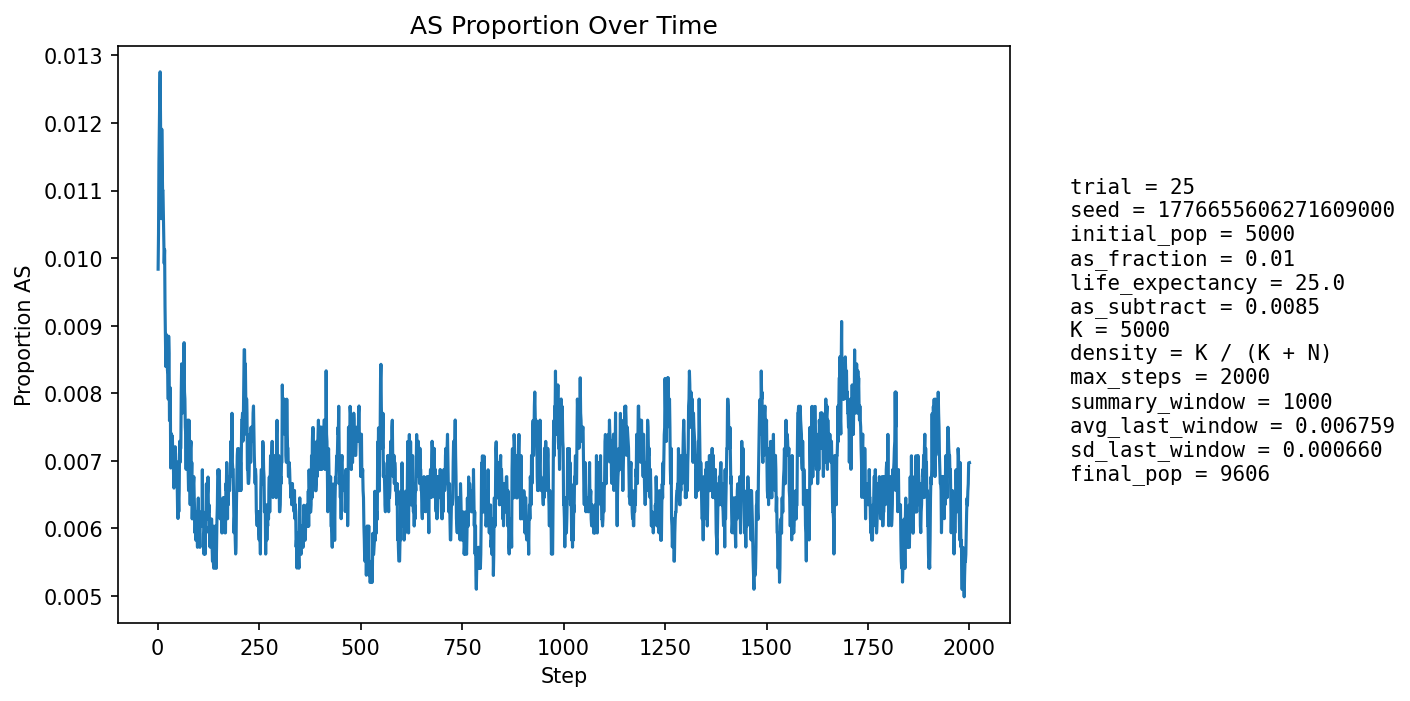

Source data for this figure (header and first rows):
step, population_size, births, newborn_AA, newborn_AS, newborn_SS, prop_newborn_AA, prop_newborn_AS, prop_newborn_SS, prop_repro_AA, prop_repro_AS, prop_AS_population
1, 5388, 1280, 1268, 11, 1, 0.9906, 0.008594, 0.0007813, 0.9918, 0.0082, 0.009837
2, 5599, 1246, 1235, 11, 0, 0.9912, 0.008828, 0.0, 0.9907, 0.00927, 0.01036
3, 5788, 1234, 1220, 14, 0, 0.9887, 0.01135, 0.0, 0.9897, 0.01032, 0.0114
4, 5965, 1231, 1214, 17, 0, 0.9862, 0.01381, 0.0, 0.9872, 0.0128, 0.0119
5, 6197, 1302, 1283, 19, 0, 0.9854, 0.01459, 0.0, 0.9881, 0.0119, 0.01243
6, 6428, 1349, 1329, 20, 0, 0.9852, 0.01483, 0.0, 0.9887, 0.01126, 0.01276
7, 6653, 1382, 1367, 15, 0, 0.9891, 0.01085, 0.0, 0.9889, 0.01108, 0.01202
8, 6869, 1408, 1396, 12, 0, 0.9915, 0.008523, 0.0, 0.9887, 0.01127, 0.01136
9, 7086, 1442, 1430, 12, 0, 0.9917, 0.008322, 0.0, 0.9883, 0.01169, 0.01058
10, 7306, 1476, 1451, 25, 0, 0.9831, 0.01694, 0.0, 0.9885, 0.01149, 0.01191
11, 7522, 1510, 1491, 19, 0, 0.9874, 0.01258, 0.0, 0.9887, 0.0113, 0.01143
12, 7731, 1538, 1523, 15, 0, 0.9902, 0.009753, 0.0, 0.9896, 0.01038, 0.01099
13, 7908, 1542, 1524, 18, 0, 0.9883, 0.01167, 0.0, 0.9901, 0.009931, 0.011
14, 8068, 1556, 1538, 18, 0, 0.9884, 0.01157, 0.0, 0.9893, 0.0107, 0.01066
15, 8221, 1575, 1559, 16, 0, 0.9898, 0.01016, 0.0, 0.9896, 0.01045, 0.01034
16, 8366, 1596, 1583, 13, 0, 0.9919, 0.008145, 0.0, 0.9898, 0.01019, 0.009921
17, 8494, 1610, 1592, 18, 0, 0.9888, 0.01118, 0.0, 0.9895, 0.01046, 0.01012
18, 8613, 1621, 1610, 11, 0, 0.9932, 0.006786, 0.0, 0.9895, 0.01051, 0.009288
19, 8719, 1632, 1620, 12, 0, 0.9926, 0.007353, 0.0, 0.9896, 0.01036, 0.008831
20, 8814, 1641, 1629, 12, 0, 0.9927, 0.007313, 0.0, 0.9905, 0.009549, 0.008396
21, 8904, 1650, 1631, 19, 0, 0.9885, 0.01152, 0.0, 0.9906, 0.009434, 0.008872
22, 8984, 1657, 1639, 18, 0, 0.9891, 0.01086, 0.0, 0.9918, 0.008248, 0.008793
23, 9053, 1663, 1647, 16, 0, 0.9904, 0.009621, 0.0, 0.9923, 0.007742, 0.008726
24, 9116, 1668, 1655, 13, 0, 0.9922, 0.007794, 0.0, 0.9925, 0.007467, 0.008337
25, 9173, 1674, 1660, 14, 0, 0.9916, 0.008363, 0.0, 0.992, 0.008041, 0.008285
26, 9224, 1679, 1667, 12, 0, 0.9929, 0.007147, 0.0, 0.9916, 0.008403, 0.007914
27, 9271, 1684, 1662, 22, 0, 0.9869, 0.01306, 0.0, 0.9916, 0.008351, 0.008845
28, 9310, 1686, 1671, 15, 0, 0.9911, 0.008897, 0.0, 0.9919, 0.008103, 0.008593
29, 9347, 1689, 1683, 6, 0, 0.9964, 0.003552, 0.0, 0.9919, 0.008068, 0.007596
30, 9376, 1691, 1677, 14, 0, 0.9917, 0.008279, 0.0, 0.9924, 0.007624, 0.007679
31, 9404, 1694, 1676, 18, 0, 0.9894, 0.01063, 0.0, 0.9918, 0.008214, 0.008082
32, 9427, 1696, 1691, 5, 0, 0.9971, 0.002948, 0.0, 0.9918, 0.008187, 0.006895
33, 9449, 1699, 1685, 14, 0, 0.9918, 0.00824, 0.0, 0.9927, 0.007345, 0.007408
34, 9470, 1700, 1689, 11, 0, 0.9935, 0.006471, 0.0, 0.9925, 0.007531, 0.007181
35, 9487, 1701, 1686, 15, 0, 0.9912, 0.008818, 0.0, 0.9921, 0.00792, 0.007379
36, 9505, 1703, 1689, 14, 0, 0.9918, 0.008221, 0.0, 0.9929, 0.007092, 0.007365
37, 9518, 1705, 1694, 11, 0, 0.9935, 0.006452, 0.0, 0.9929, 0.007078, 0.007144
38, 9532, 1705, 1693, 12, 0, 0.993, 0.007038, 0.0, 0.9931, 0.006867, 0.007134
39, 9539, 1706, 1695, 11, 0, 0.9936, 0.006448, 0.0, 0.9929, 0.007058, 0.006814
40, 9549, 1707, 1697, 10, 0, 0.9941, 0.005858, 0.0, 0.9929, 0.007052, 0.006598
41, 9556, 1707, 1693, 14, 0, 0.9918, 0.008202, 0.0, 0.9932, 0.006845, 0.006907
42, 9562, 1708, 1693, 15, 0, 0.9912, 0.008782, 0.0, 0.9932, 0.006837, 0.007007
43, 9570, 1709, 1695, 14, 0, 0.9918, 0.008192, 0.0, 0.9936, 0.00643, 0.00721
44, 9576, 1709, 1697, 12, 0, 0.993, 0.007022, 0.0, 0.9936, 0.006427, 0.007101
45, 9580, 1709, 1699, 10, 0, 0.9941, 0.005851, 0.0, 0.9934, 0.006624, 0.006889
46, 9587, 1710, 1698, 12, 0, 0.993, 0.007018, 0.0, 0.993, 0.007021, 0.006989
47, 9591, 1710, 1697, 13, 0, 0.9924, 0.007602, 0.0, 0.9928, 0.007216, 0.006986
48, 9593, 1710, 1700, 10, 0, 0.9942, 0.005848, 0.0, 0.993, 0.007013, 0.006672
49, 9594, 1710, 1702, 8, 0, 0.9953, 0.004678, 0.0, 0.9932, 0.006812, 0.006254
50, 9597, 1710, 1701, 9, 0, 0.9947, 0.005263, 0.0, 0.9934, 0.006613, 0.006148
51, 9601, 1710, 1698, 12, 0, 0.993, 0.007018, 0.0, 0.9934, 0.006611, 0.006458
52, 9602, 1711, 1702, 9, 0, 0.9947, 0.00526, 0.0, 0.9934, 0.006605, 0.006249
53, 9602, 1711, 1697, 14, 0, 0.9918, 0.008182, 0.0, 0.9936, 0.006404, 0.006561
54, 9603, 1711, 1693, 18, 0, 0.9895, 0.01052, 0.0, 0.9938, 0.006204, 0.007289
55, 9604, 1711, 1700, 11, 0, 0.9936, 0.006429, 0.0, 0.9936, 0.006405, 0.006976
56, 9603, 1711, 1698, 13, 0, 0.9924, 0.007598, 0.0, 0.9936, 0.006403, 0.007185
57, 9602, 1711, 1697, 14, 0, 0.9918, 0.008182, 0.0, 0.9932, 0.006804, 0.007186
58, 9602, 1711, 1690, 21, 0, 0.9877, 0.01227, 0.0, 0.9928, 0.007204, 0.008019
59, 9601, 1711, 1691, 20, 0, 0.9883, 0.01169, 0.0, 0.993, 0.007004, 0.008437
60, 9601, 1710, 1696, 14, 0, 0.9918, 0.008187, 0.0, 0.993, 0.007007, 0.008228
... 1,940 more rows
